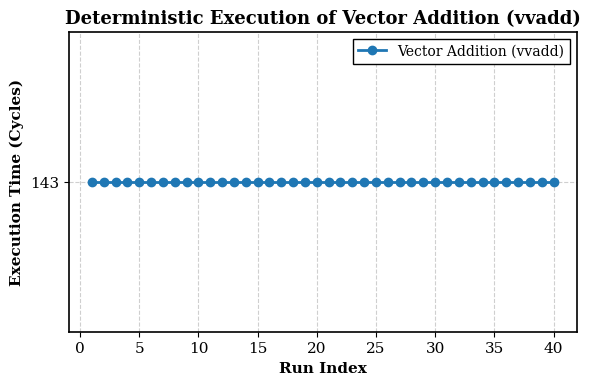
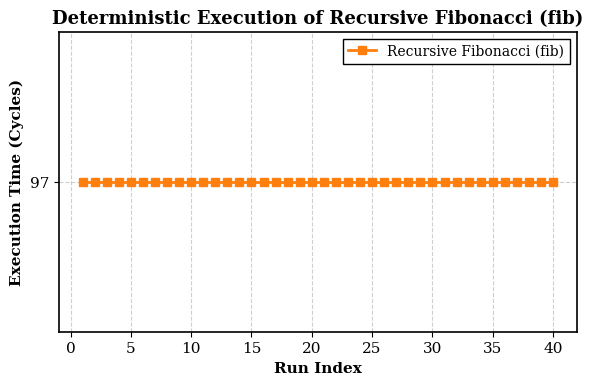
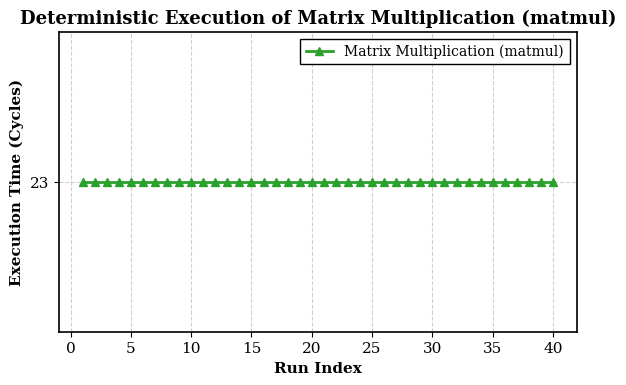
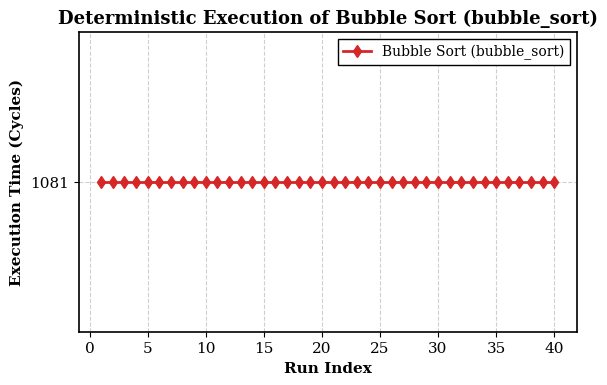
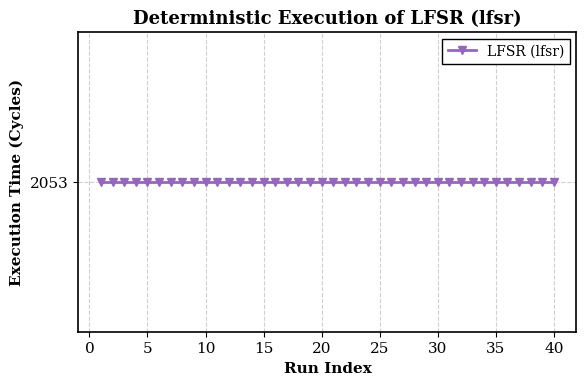

The script that saved these images, in order:
import matplotlib.pyplot as plt
import matplotlib.ticker as ticker

# ========== 数据 ==========
tests = {
    'test1_vvadd':   {'cycles': 143,  'color': '#1f77b4', 'marker': 'o', 'label': 'Vector Addition (vvadd)'},
    'test2_fib':     {'cycles': 97,   'color': '#ff7f0e', 'marker': 's', 'label': 'Recursive Fibonacci (fib)'},
    'test3_matmul':  {'cycles': 23,   'color': '#2ca02c', 'marker': '^', 'label': 'Matrix Multiplication (matmul)'},
    'test4_bubble':  {'cycles': 1081, 'color': '#d62728', 'marker': 'd', 'label': 'Bubble Sort (bubble_sort)'},
    # ---- 新增测试5：LFSR ----
    'test5_lfsr':    {'cycles': 2053, 'color': '#9467bd', 'marker': 'v', 'label': 'LFSR (lfsr)'},
}

# 运行次数：保持原脚本的 1‑40（若你希望改为 1‑20，可修改 range）
iterations = list(range(1, 41))

# ========== 图表设置 ==========
plt.rcParams.update({
    'font.family': 'serif',
    'font.size': 11,
    'axes.linewidth': 1.2,
    'lines.linewidth': 2.0,
    'lines.markersize': 6,
    'legend.frameon': True,
    'legend.fancybox': False,
    'legend.edgecolor': 'black',
    'legend.framealpha': 1.0,
    'grid.linestyle': '--',
    'grid.alpha': 0.6,
    'figure.dpi': 150,
    'savefig.bbox': 'tight',
    'savefig.pad_inches': 0.1,
})

# 为每个测试生成单独的图
for name, data in tests.items():
    fig, ax = plt.subplots(figsize=(6, 4))

    # 绘制水平线（所有运行次数均相同）
    y = [data['cycles']] * len(iterations)
    ax.plot(iterations, y, color=data['color'], marker=data['marker'], label=data['label'])

    # 强制纵轴范围稍微扩展，避免线贴边
    ax.set_ylim(data['cycles'] * 0.8, data['cycles'] * 1.2)
    # 纵轴主要刻度只显示该数值
    ax.yaxis.set_major_locator(ticker.FixedLocator([data['cycles']]))
    ax.yaxis.set_major_formatter(ticker.ScalarFormatter())

    # 坐标轴标签
    ax.set_xlabel('Run Index', fontweight='bold')
    ax.set_ylabel('Execution Time (Cycles)', fontweight='bold')
    ax.set_title(f'Deterministic Execution of {data["label"]}', fontsize=13, fontweight='bold')

    # 网格与图例
    ax.grid(True)
    ax.legend(loc='upper right', fontsize=10)

    # 调整布局
    fig.tight_layout()

    # 保存图片
    filename = f'{name}_deterministic.png'
    fig.savefig(filename)
    plt.close(fig)
    print(f'Saved {filename}')

print('All figures generated.')
